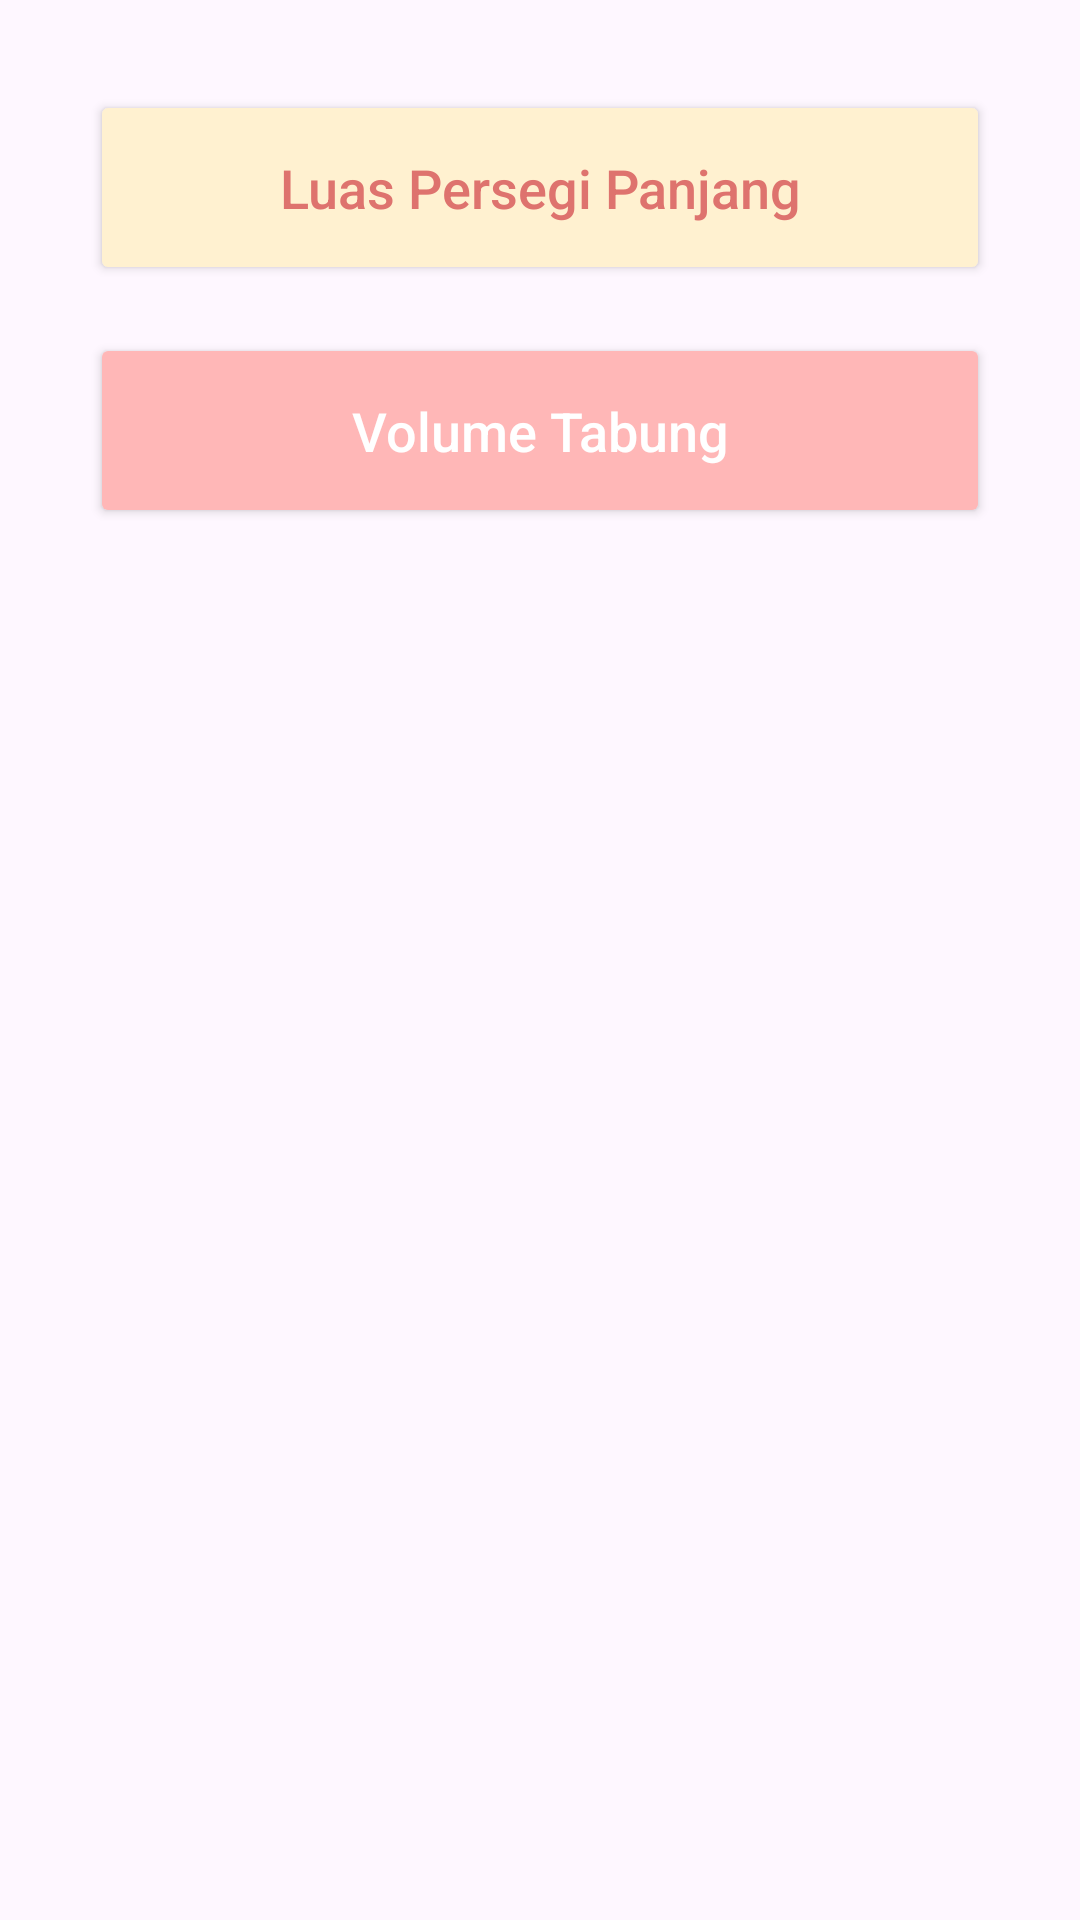

Here is an Android app screen rendered from its layout file. Give the layout XML and the strings, colors and styles it references.
<!-- AndroidManifest.xml: application theme Theme.Veranavy -->
<!-- res/layout/activity_main_menu.xml -->
<LinearLayout
    xmlns:android="http://schemas.android.com/apk/res/android"
    xmlns:app="http://schemas.android.com/apk/res-auto"
    android:layout_width="match_parent"
    android:layout_height="wrap_content"
    android:orientation="vertical"
    android:padding="30dp">

    <Button
        android:id="@+id/btnGoPersegi"
        android:layout_width="match_parent"
        android:layout_height="65dp"
        android:layout_marginBottom="16dp"
        android:backgroundTint="#FFF1D0"
        android:text="Luas Persegi Panjang"
        android:textAllCaps="false"
        android:textColor="#DE736E"
        android:textSize="18sp"
        app:cornerRadius="20dp" />

    <Button
        android:id="@+id/btnGoTabung"
        android:layout_width="match_parent"
        android:layout_height="65dp"
        android:backgroundTint="#FFB7B7"
        android:text="Volume Tabung"
        android:textAllCaps="false"
        android:textColor="#FFFFFF"
        android:textSize="18sp"
        app:cornerRadius="20dp" />

</LinearLayout>
<!-- resources referenced by this layout -->
<resources>
  <style name="Theme.Veranavy" parent="Base.Theme.Veranavy" />
  <style name="Base.Theme.Veranavy" parent="Theme.Material3.DayNight.NoActionBar">
          
          <item name="bottomNavigationStyle">@style/Widget.App.BottomNavigationView</item>
      </style>
  <style name="Widget.App.BottomNavigationView" parent="Widget.Material3.BottomNavigationView">
          <item name="itemActiveIndicatorStyle">@style/App.Indicator.None</item>
      </style>
  <style name="App.Indicator.None" parent="Widget.Material3.BottomNavigationView.ActiveIndicator">
          <item name="android:width">0dp</item>
          <item name="android:height">0dp</item>
      </style>
</resources>
